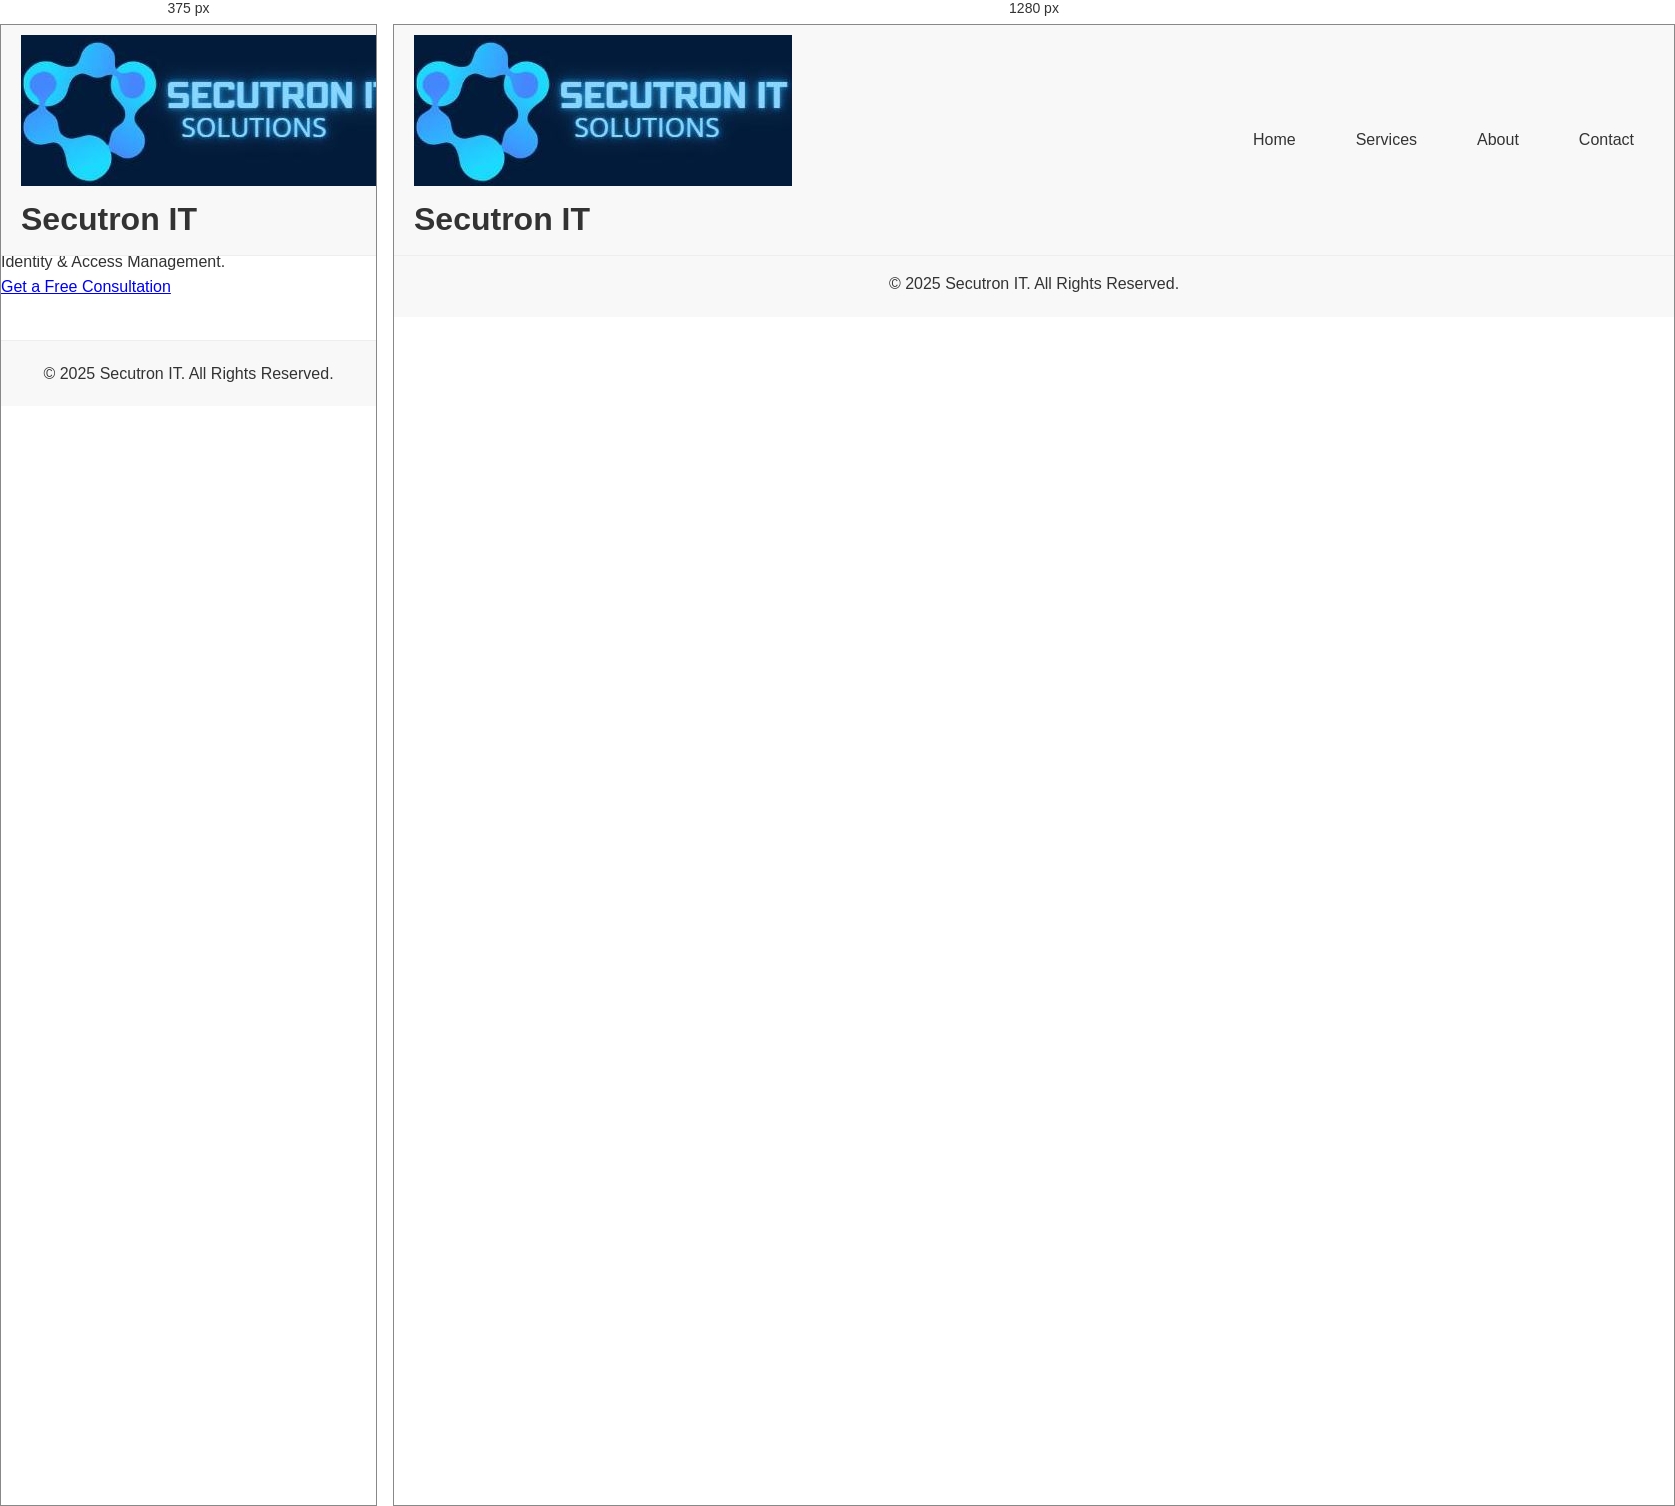
Rendered at 375 px and 1280 px, left to right.

<!-- file: index.html -->
<!DOCTYPE html>
<html lang="en">
<head>
    <meta charset="UTF-8">
    <meta name="viewport" content="width=device-width, initial-scale=1.0">
    <title>Secutron IT - Cybersecurity & IT Solutions</title>
    <link rel="stylesheet" href="assets/css/style.css">
</head>
<body>

    <!-- Navigation Bar -->
    <header>
         <div class="logo-container">
        <img src="assets/images/SIT3.JPG" alt="Secutron IT Logo" class="logo">
        <h1 class="company-name">Secutron IT</h1>
    </div>
        <nav>
            <ul>
                <li><a href="index.html">Home</a></li>
                <li><a href="services.html">Services</a></li>
                <li><a href="about.html">About</a></li>
                <li><a href="contact.html">Contact</a></li>
            </ul>
        </nav>
    </header>

    <!-- Hero Section -->
    <section id="hero">
        <img src="assets/images/banner.jpg" alt="Cybersecurity Solutions">
        <h2>Your Trusted Cybersecurity & IT Partner</h2>
        <p>Securing businesses with cutting-edge solutions in Network Security, Cloud Security, and Microsoft Identity & Access Management.</p>
        <a href="contact.html" class="cta-button">Get a Free Consultation</a>
    </section>

    <footer>
        <p>© 2025 Secutron IT. All Rights Reserved.</p>
    </footer>

</body>
</html>


/* @media block from style.css */
@media (max-width: 768px) {
  nav ul {
    flex-direction: column;
    align-items: center;
  }

  .hero h1 {
    font-size: 2rem;
  }

  .hero p {
    font-size: 1rem;
  }
}